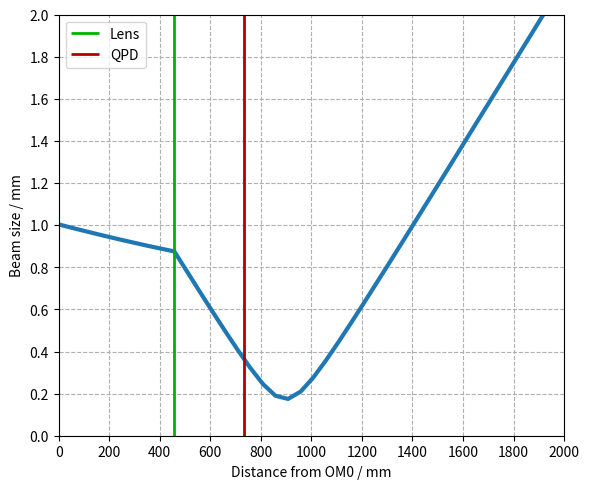
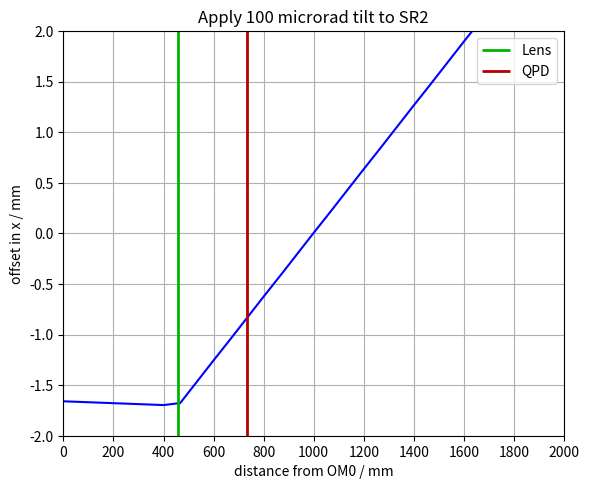

Here is the Python script that generated these plots, in order:
import numpy as np
import matplotlib.pyplot as plt
from scipy.optimize import curve_fit as fit
from scipy.fft import fft #as fft
from scipy.fft import ifft #as ifft

# Program description
'''
Uses Fourier method of Sziklas and Seigman (1975) [see also Leavey and Courtial, Young TIM User Guide (2017).] for beam propagation.
Calculation of:
1) waist size along beam path. (beam_profile)
2) effect of mirror tilt on position and direction of beam at waist. (simple_correction, simple_corr_dep)
3) effect of mirror tilt on position and direction of beam at waist as a function of mirror separation. (corr_dep)
4) effect of input error (in position and direction) on transverse position of beam as a function of distance from beam waist. (sen_dep)
'''

# General comment: 
# Erroneous results can occur due to poor fit in k-space. If this is the case, use initial width greater than expected width in Gaussfit. 
# Beam profile requires initial width to be smaller than expected width. 

# Inputs
wav = 1.064e-3                                                      # wavelength in mm
# Beam Parameter at SR2
z0 = -20536                                                         # input waist location
b = 2090                                                            # input Rayleigh range
w0 = np.sqrt(b * wav / np.pi)                                       # input waist size - specified by Rayleigh range
x0 = 0.0                                                            # initial offset in mm
a0 = 0.0                                                            # initial angle in mrad
L0_OM0 = 1152
OM0_L1 = 660
space_0 = 15756                                                     # SR2 - SRM
space_1 = 1193 #1120                                                      # SRM - L0
space_2 = 1271 #1152                                                      # L0 - OM0
space_3 = 458 #660                                                       # OM0 - L1
space_4 = 276 #380                                                       # L1 - QPD
z_OM0 = (space_0 + space_1 + space_2) 
z_L1 = (space_0 + space_1 + space_2 + space_3)
z_QPD = (space_0 + space_1 + space_2 + space_3 + space_4)
n1064 = 1.44963
R_SRM = 5694
F_SRM = R_SRM / (n1064 - 1)
F_L0 = -13100                                                         # OFI lens
F_L1 = 525 #750                                                              # L1

class Beam: 
    '''Represents Gaussian beam in x, propagating along z. 
    Attributes: 
    U: 1D array, Complex amplitude
    w: 1D array, width
    z: 1D array, z-co-ordinate
    x: 1D array, x-co-ordinate
    kneg/kpos: 1D arrays, negative/positive components of k-vactor along x-axis (spatial frequencies)
    kx: 1D array, component of k-vector along x-axis (spatial frequency)
    kz: 1D array, component of k-vector along z-axis
    kwav: constant, magnitude of wavevector
    zres: constant: resolution in z
    '''
    def __init__(self, *args): # Initialises amplitude array.
        x0 = 0
        a0 = 0
        W = 1000                                                                 # Width of window in mm
        xres = 0.05                                                             # 1D array representing kz-space. Derived from condition for monochromaticity.
        N = int(W / xres)                                                       # Number of x-bins (keeps resolution the same)  
        self.x = np.linspace(-W/2, W/2, N)                                      # 1D array representing x-space
        self.kneg = np.linspace(-(np.pi * N)/W, -(2 * np.pi)/W, int(N/2))       # 1D array representing kx-space from max -ve value to min -ve value
        self.kpos = np.linspace((2 * np.pi)/W, (np.pi * N)/W, int(N/2))         # 1D array representing kx-space from min +ve value to max +ve value
        self.kx = np.concatenate((self.kpos,self.kneg), axis = 0)               # 1D array representing kx-space. Order of values matches that spatial frequency distribution derived from FFT of amlitude distribution
        self.kwav = 2 * np.pi / wav                                             # Magnitude of wave-vector
        self.kz = np.sqrt(self.kwav**2 - self.kx**2)                            # 1D array representing kz-space. Derived from condition for monochromaticity. 
        self.zres = 20000                                                        # z-resolution in mm: 3000 for most; 50 for beam profile. 
        if len(args) == 2:                                                      # Two arguments: Instantiates Beam object from waist size, w0, and distance to waist, z0. 
            w0 = args[0]
            z0 = args[1]
        elif len(args) == 4:                                                    # Four arguments: Instantiates Beam object from waist size, w0, distance to waist, z0, input offset, x0, and input angle, a0. 
            w0 = args[0]
            z0 = args[1]
            x0 = args[2]
            a0 = args[3]
        a0 = a0 / 1000                                                          # Converts input angle from mrad to rad
        q0 = z0 - 1j * np.pi * w0**2 / wav                                      # Input beam parameter
        U0 = (1/q0) * np.exp(1j * self.kwav * (self.x-x0)**2 / (2 * q0))        # Input array, offset by x0
        U0 = U0 * np.exp(-1j * self.kwav * self.x * np.sin(a0))                 # Tilt beam by initial angle, a0
        self.U = U0                                                             # Initialise amplitude array
        self.w = [Gaussfit(self.x,abs(self.U),1)[2]]                            # Initialise width list
        self.z = [0]                                                            # Initialise z-position list.

    def step(self, D): # Propagate input Beam object over distance, D; return Beam object. Fourier algorithm. 
        Pin = fft(self.U)                       # FFT of amplitude distribution, U, gives spatial frequency distribution, Pin at initial position, z.
        Pout = Pin * np.exp(1j * self.kz * D)   # Multiply Spatial frequency distribution by phase-factor corresponding to propagation through distance, D, to give new spatial frequency distribution, Pout. 
        Uout = ifft(Pout)                       # IFFT of spatial frequency distribution gives amplitude distribution, Uout, at plane z = z + D
        self.U = Uout
        return self

    def propagate(self,distance,profile=False): # Propagate Beam object through distance with resolution, zres; return Beam object. 
        Uprev = self
        if profile:
            w = Uprev.w                 # unpack width_list
            z = Uprev.z                 # unpack z-position_list
            res = 50                    # Set res to 50 if generating plot of beam profile.
        else:
            res = self.zres             # Otherwise use global variable, zres
        num = distance // res           # number of steps: divide distance by resolution. 
        rem = distance % res            # remainder of division: final step size. If num = 0, i.e. zres > distance, single step taken, equal to distance. 
        for i in range(num):            # num steps
            Unext = Uprev.step(res)
            Uprev = Unext
            if profile:
                zprev = z[-1]
                z.append(zprev + res)   # Build up z-array as go along. 
                wnext = Gaussfit(Unext.x,abs(Unext.U),1)[2]
                w.append(wnext)
        Unext = Uprev.step(rem)         # Final step of size rem. 
        if profile:
            zprev = z[-1]
            z.append(zprev + rem) 
            wnext = Gaussfit(Unext.x,abs(Unext.U),1)[2]
            w.append(wnext)
            Unext.w = w
            Unext.z = z
        return Unext

    def tilt(self,angle): # Applies linear phase-gradient, simulating effect of tilting mirror. Input angle in mrad. 
        Uin = self.U
        a = angle / 1000
        Uout = Uin * np.exp(-1j * self.kwav * self.x * np.sin(a))
        self.U = Uout
        return self

    def lens(self,f): # Lens element of focal length, f. 
        Uin = self.U
        Uout = Uin * np.exp(-1j * self.kwav * self.x**2 / (2 * f))
        self.U = Uout
        return self

    def mirror(self,R): # Mirror element of radius of curvature, R. 
        Uin = self.U
        Uout = Uin * np.exp(-1j * self.kwav * self.x**2 / R)
        self.U = Uout
        return self

    def amp_plot(self,n=1): # Plot magnitude of Amplitude array in x-space. 
        Uplot = abs(self.U)/max(abs(self.U))
        plt.figure(n)
        plt.plot(self.x,Uplot,'o', label = 'model data', markersize = 3)
        axes = plt.gca()
        axes.set_xlim([-20, 20])
        axes.set_ylim([0, 1.1])
        plt.grid(which = 'major', axis = 'both')
        plt.xlabel('x / mm')
        plt.ylabel('Normalised amplitude distribution')
        #plt.legend()
        plt.tight_layout()

    def amp_fit(self,plot=False,n=1): # Fit (and Plot) magnitude of Amplitude array in x-space. 
        Uplot = abs(self.U)/max(abs(self.U))
        xparams = Gaussfit(self.x,Uplot)
        UFit = Gaussian(self.x, xparams[0], xparams[1], xparams[2])
        if plot == True:
            plt.figure(n)
            plt.plot(self.x,Uplot,'o', label = 'model data', markersize = 3)
            plt.plot(self.x,UFit,'-', label = 'fit')
            axes = plt.gca()
            axes.set_xlim([-20, 20])
            axes.set_ylim([0, 1.1])
            plt.grid(which = 'major', axis = 'both')
            plt.xlabel('x / mm')
            plt.ylabel('Normalised amplitude distribution')
            #plt.legend()
            plt.tight_layout()
        return xparams

    def freq_fit(self,plot=False,n=2): # Fit ( and plot) magnitude of Spatial frequency array in k-space. 
        P = fft(self.U)
        kplot = np.concatenate((self.kneg,self.kpos), axis = 0)     
        Pneg = P[int(len(P)/2):]
        Ppos = P[:int(len(P)/2)]
        Pswap = np.concatenate((Pneg,Ppos), axis = 0)
        Pabs = abs(Pswap)
        Pplot = Pabs/max(Pabs)
        kparams = Gaussfit(kplot,Pplot)
        PFit = Gaussian(kplot, kparams[0], kparams[1], kparams[2])
        if plot == True:
            plt.figure(n)
            plt.plot(kplot,Pplot,'o', label = 'model data', markersize = 3)
            plt.plot(kplot,PFit,'-', label = 'fit')
            axes = plt.gca()
            axes.set_xlim([-25, 25])
            axes.set_ylim([0, 1.1])
            plt.grid(which = 'major', axis = 'both')
            plt.xlabel('k_x / mm^-1')
            plt.ylabel('Normalised spatial frequency distribution')
            #plt.legend()
            plt.tight_layout()
        return kparams

def Gaussian(space, offset, height, width): # Defines Gaussian function for fitting; space is a 1D array. 
    return height * np.exp(-((space-offset)/width)**2)

def Gaussfit(space,Array,init_width=30):# Fit Gaussian to magnitude of Amplitude array. Return fit parameters. 
    init_params = [0.1,1,init_width]    # Use initial width parameter smaller than expected width for beam profile. Otherwise, use initial width parameter larger than expected width - avoids bad fit in k-space. 
    est_params, est_err = fit(Gaussian, space, Array, p0 = init_params)
    return est_params # [offset, amplitude, width]

def beam_profile(): 
    # Runs series of methods corresponding to propagation of beam through various elements in system. 
    # Calculate beam waist along the way ('True' condition passed to propagate). 
    U = Beam(w0,z0)
    U = U.propagate(space_0, True)
    U = U.lens(F_SRM)
    U = U.propagate(space_1, True)
    U = U.lens(F_L0)
    U = U.propagate(space_2, True)
    U = U.propagate(space_3, True)
    U = U.lens(F_L1)
    U = U.propagate(22000 - (space_0 + space_1 + space_2 + space_3),True)
    width_plot(U.z,U.w)

def width_plot(distance_list,width_list,n=3): # Plots beam profile for a given waist array. 
    zplot = np.asarray(distance_list) - z_OM0
    wplot = np.asarray(width_list)
    plt.figure(figsize=(6, 5), dpi=120)
    plt.plot(zplot,wplot, linewidth = 3)
    axes = plt.gca()
    #axes.set_xlim([0, 20])
    #axes.set_ylim(0.0,10)
    #axes.set_xticks(np.linspace(0,20,11))
    #axes.set_yticks(np.linspace(0.0,10,11))
    axes.set_xlim([0,2000])
    axes.set_ylim(0.0,2)
    axes.set_xticks(np.linspace(0,2000,11))
    axes.set_yticks(np.linspace(0.0,2,11))
    axes.vlines(x = space_3, ymin = 0, ymax = 2,\
    linewidth = 2,color = 0.7*np.array([0,1,0]),label = 'Lens')
    axes.vlines(x = space_3 + space_4, ymin = 0, ymax = 2,\
    linewidth = 2,color = 0.7*np.array([1,0,0]),label = 'QPD')
    plt.grid(which = 'both', axis = 'both', linestyle = '--')
    axes.set_xlabel('Distance from OM0 / mm')
    axes.set_ylabel('Beam size / mm')
    #plt.title('Beam path from SR2 to QPD-I')
    plt.legend()
    plt.tight_layout()

def QPD_sense(x0,a0,var_space): 
    # Runs series of methods corresponding to propagation of beam through various elements in system. Fixed spacings, defined in global variables. 
    # Displacement and Direction errors applied at SRM. Returns, x offsets at WFS1 and WFS2. 
    U = Beam(w0,z0,x0,a0)
    U = U.propagate(space_0)
    U = U.lens(F_SRM)
    U = U.propagate(space_1)
    U = U.lens(F_L0)
    U = U.propagate(space_2)
    if var_space <= space_3:
        U = U.propagate(var_space)
    else:
        U = U.propagate(space_3)
        U = U.lens(F_L1)
        U = U.propagate(var_space - space_3)
    xparams = U.amp_fit()
    Dx = xparams[0] #/ abs(xparams[2]) # normalise offset to width in x-space
    return Dx

def sen_dep(): # Calculates x offset as a function of distance from L2 for pure displacement and direction errors
    s3 = np.linspace(0,2000,31)
    xoff = []
    for i in range(len(s3)):
        Dx = QPD_sense(0.0,0.1,int(s3[i]))
        xoff.append(Dx)
    sen_plot(s3,xoff)

def sen_plot(dist,xoff,n=6): # Plots x offset as function of distance from L2 for pure displacement and direction errors
    plt.figure(figsize=(6, 5), dpi=120)
    plt.plot(dist, xoff, color = 'blue')
    axes = plt.gca()
    axes.set_xlim([0, 2000])
    axes.set_ylim([-2, 2])
    axes.set_xticks(np.linspace(0,2000,11))
    axes.vlines(x = space_3, ymin = -2, ymax = 2,\
    linewidth = 2,color = 0.7*np.array([0,1,0]),label = 'Lens')
    axes.vlines(x = space_3 + space_4, ymin = -2, ymax = 2,\
    linewidth = 2,color = 0.7*np.array([1,0,0]),label = 'QPD')
    plt.title('Apply 100 microrad tilt to SR2')     
    plt.xlabel('distance from OM0 / mm')
    plt.ylabel('offset in x / mm')
    plt.grid(which = 'major', axis = 'both')
    plt.legend()
    plt.tight_layout()

def main():
    beam_profile()
    sen_dep()
    plt.show()
    
if __name__ == "__main__":
    main()

'''
def Mirror_corr(b,c): 
    # Runs series of methods corresponding to propagation of beam through various elements in system. Fixed spacings, defined in global variables. 
    # Mirrors M1 and M2 tilted by angles b and c. Returns, x and k offsets at OMC waist. 
    U = Beam(w0,z0)
    U = U.propagate(space_0, True)
    U = U.lens(F_SRM)
    U = U.propagate(space_1, True)
    U = U.lens(F_L0)
    U = U.propagate(space_2, True)
    U = U.lens(F_L1)
    U = U.propagate(space_3)
    xparams = U.amp_fit()
    Dx = xparams[0] / abs(xparams[2]) # normalise offset to width in x-space
    return Dx

def Mirror_test(): # Tilt mirrors in turn by equal positive and negative amounts. Return x and k offsets at OMC waist.
    x1 = []
    angle = np.linspace(-1.0, 1.0, 2)
    for i in range(len(angle)):
        Dx= Mirror_corr(angle[i],0)
        x1.append(Dx)
    return x1

def Mirror_dep():  # Calculates orthogonality between mirrors: angle between unit vectors corresponding to effect of mirror tilt in x-k space. 
    Mtest = Mirror_test()
    #print(Mtest)
'''